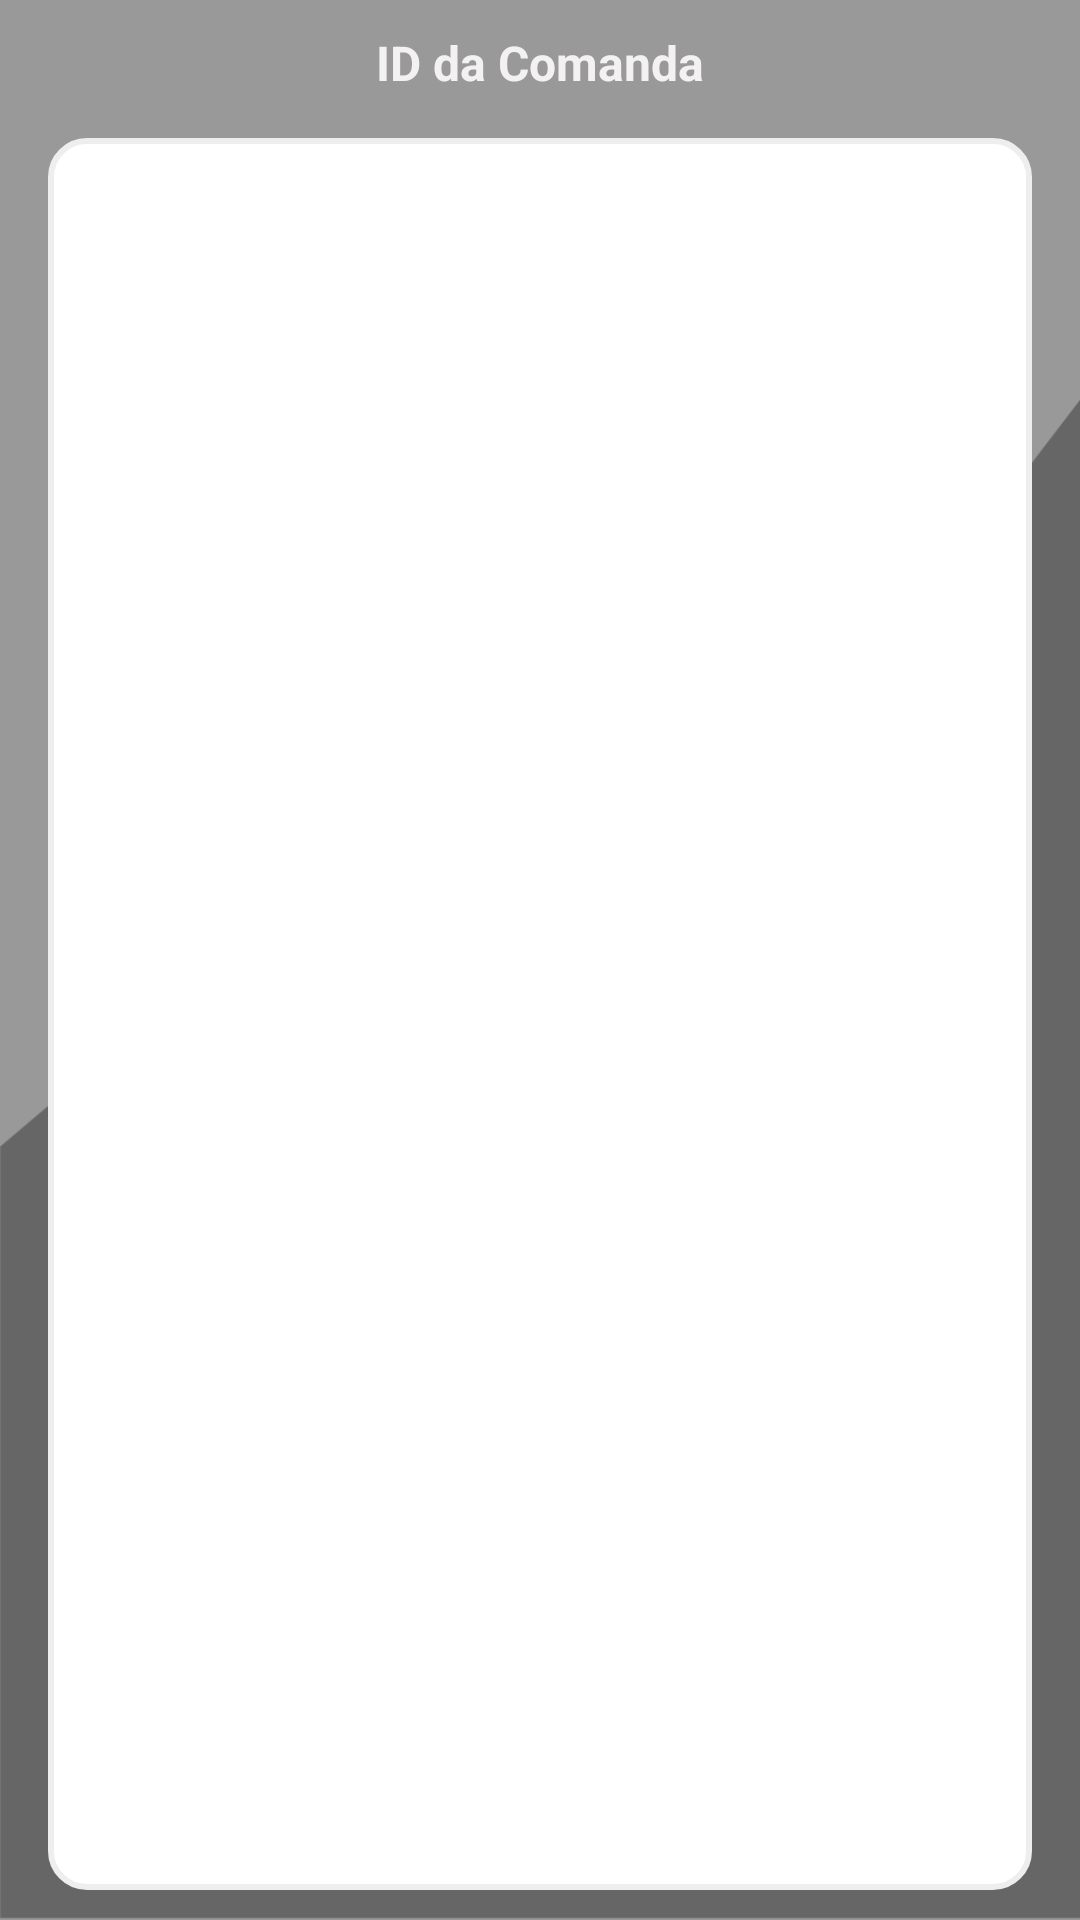

Reconstruct the res/layout file that produces this screen, plus the resources it refers to.
<!-- AndroidManifest.xml: application theme Theme.AllsCaixa -->
<!-- res/layout/view_command_list_products.xml -->
<?xml version="1.0" encoding="utf-8"?>
<LinearLayout xmlns:android="http://schemas.android.com/apk/res/android"
    xmlns:app="http://schemas.android.com/apk/res-auto"
    xmlns:tools="http://schemas.android.com/tools"
    android:layout_width="match_parent"
    android:layout_height="match_parent"
    android:background="@drawable/alls_background"
    android:orientation="vertical"
    android:paddingLeft="16dp"
    android:paddingRight="16dp">

    <LinearLayout
        android:layout_width="match_parent"
        android:layout_height="wrap_content"
        android:orientation="vertical">

        <TextView
            android:id="@+id/tv_Commands_in_product"
            android:layout_width="wrap_content"
            android:layout_height="20dp"
            android:layout_gravity="center"
            android:layout_marginTop="10dp"
            android:text="ID da Comanda"
            android:textColor="#F3F1F1"
            android:textSize="16sp"
            android:textStyle="bold"
            tools:ignore="TextContrastCheck" />
        <LinearLayout
            android:layout_width="wrap_content"
            android:layout_height="wrap_content"
            android:layout_gravity="center_horizontal"
            android:orientation="horizontal">

            <Spinner
                android:id="@+id/spinner_payment_options"
                android:layout_width="wrap_content"
                android:layout_height="match_parent"
                android:background="@drawable/rounded_edge" />
        </LinearLayout>

        <LinearLayout
            android:layout_width="wrap_content"
            android:layout_height="wrap_content"
            android:layout_gravity="center_horizontal"
            android:orientation="horizontal"/>

    </LinearLayout>

    <RelativeLayout
        android:id="@+id/list_products_of_command"
        android:layout_width="match_parent"
        android:layout_height="match_parent"
        android:layout_marginBottom="10dp"
        android:background="@drawable/rounded_edge">

        <ListView
            android:id="@+id/listV_product_of_command"
            android:layout_width="wrap_content"
            android:layout_height="wrap_content"
            android:layout_marginTop="10dp"
            android:background="#FFFFF0">

        </ListView>
    </RelativeLayout>


</LinearLayout>
<!-- resources referenced by this layout -->
<resources>
  <!-- drawable alls_background: png bitmap (drawable, 35356 bytes) -->
  <!-- drawable rounded_edge (drawable) -->
  <selector xmlns:android="http://schemas.android.com/apk/res/android">
      <item>
          <shape android:shape="rectangle">
              <solid android:color="#fff"/> 
              <corners android:radius="12dp"/> 
              <stroke android:color="#eee" android:width="2dp"/> 
              <padding android:bottom="8dp" android:left="8dp" android:right="8dp" android:top="8dp"/>
          </shape>
      </item>
  </selector>
  <style name="Theme.AllsCaixa" parent="Theme.MaterialComponents.DayNight.DarkActionBar">
          
          <item name="colorPrimary">@color/purple_500</item>
          <item name="colorPrimaryVariant">@color/purple_700</item>
          <item name="colorOnPrimary">@color/white</item>
          
          <item name="colorSecondary">@color/teal_200</item>
          <item name="colorSecondaryVariant">@color/teal_700</item>
          <item name="colorOnSecondary">@color/black</item>
          
          <item name="android:statusBarColor" tools:targetApi="l">?attr/colorPrimaryVariant</item>
          
      </style>
  <!-- not gathered from this repository: default colours our renderer supplied (Android Studio template values) -->
  <color name="purple_500">#FF6200EE</color>
  <color name="purple_700">#FF3700B3</color>
  <color name="teal_200">#FF03DAC5</color>
  <color name="teal_700">#FF018786</color>
  <color name="black">#FF000000</color>
  <color name="white">#FFFFFFFF</color>
</resources>
